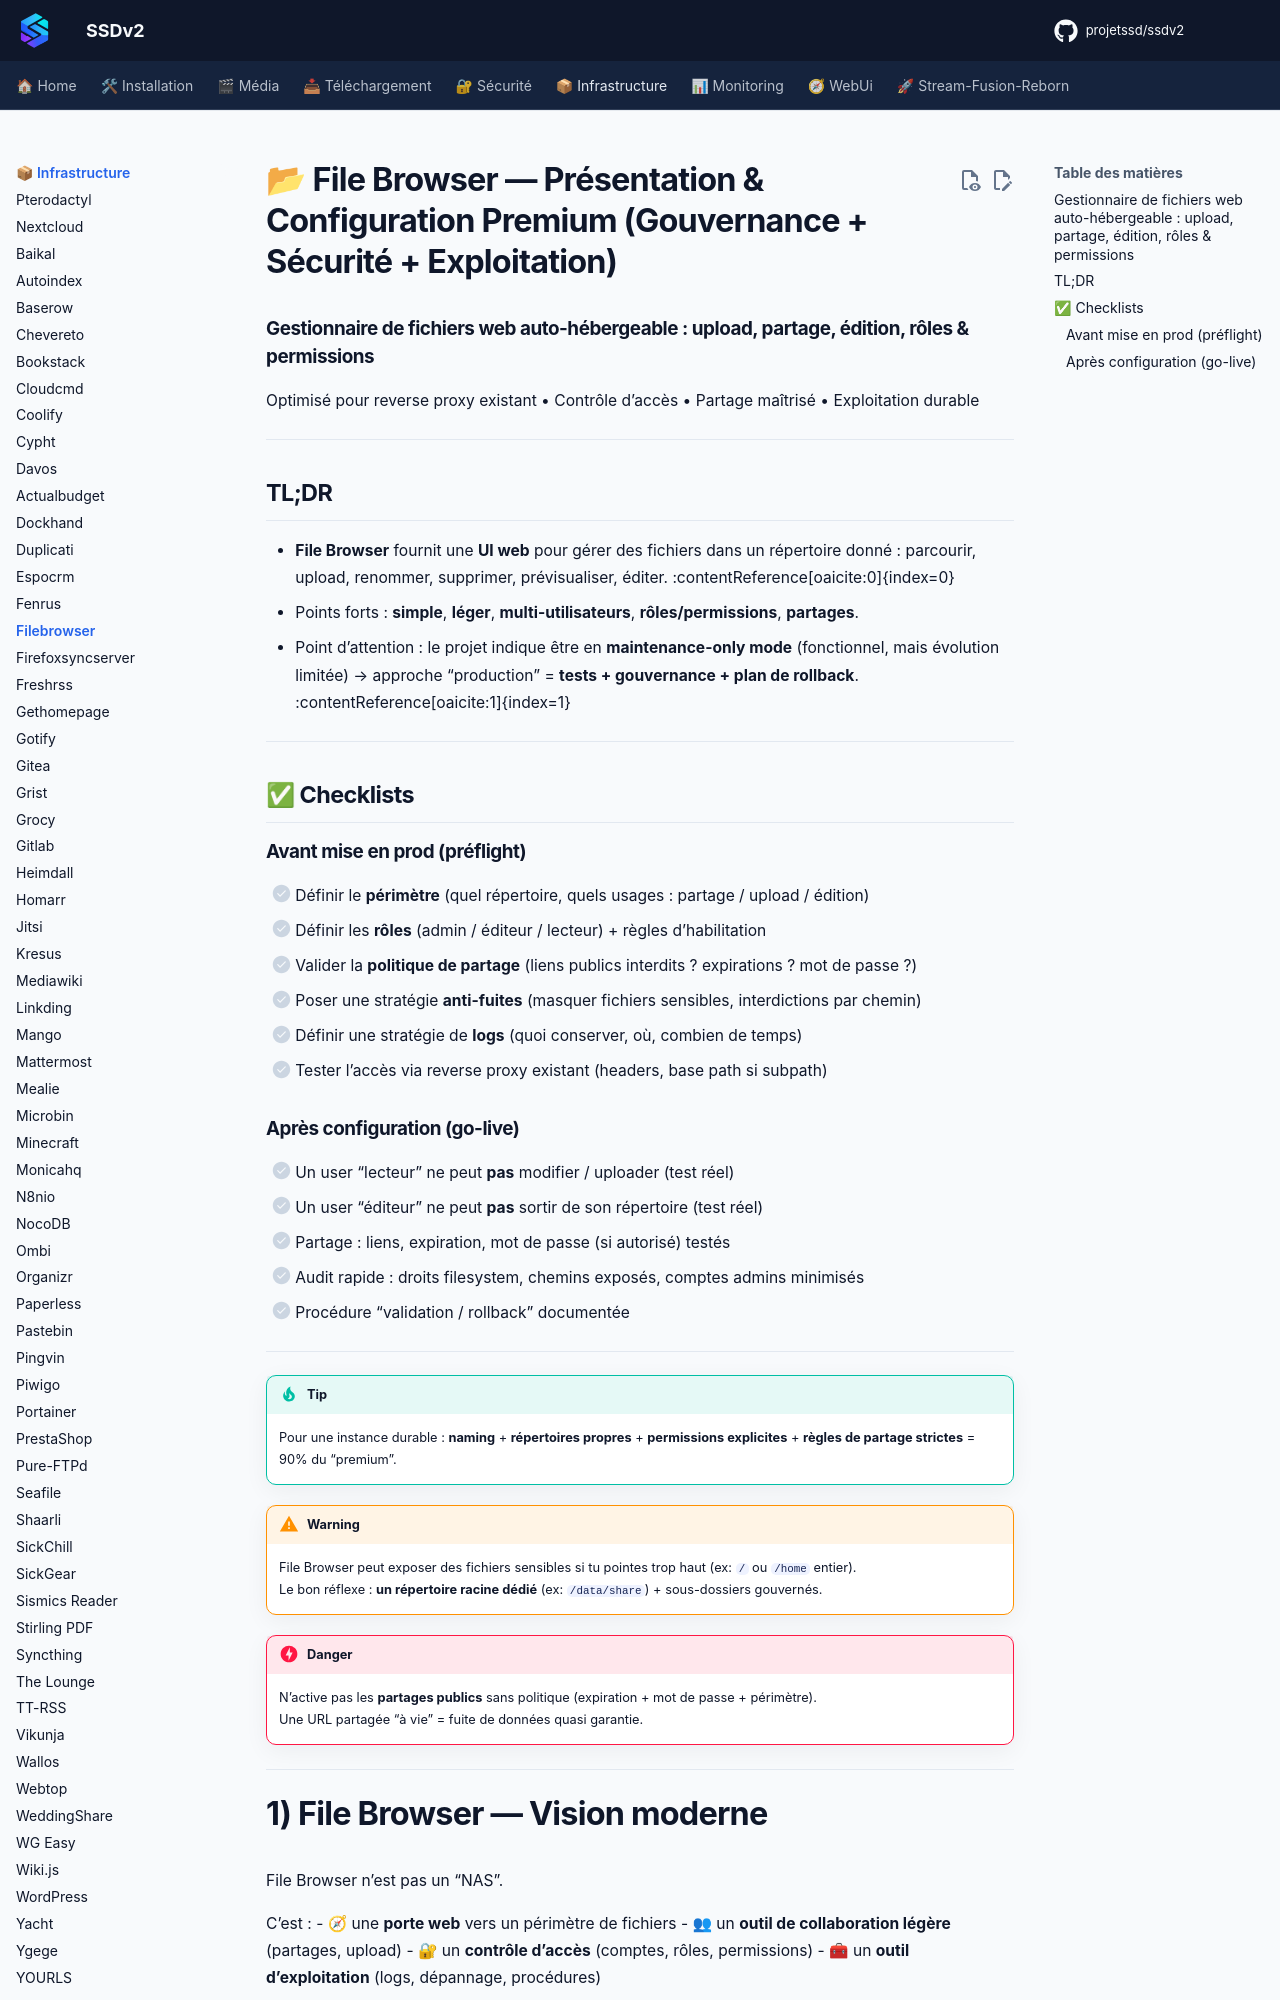

repository: projetssd/ssdv2_docs · page: applications/infrastructure/filebrowser/index.html · generator: mkdocs

# 📂 File Browser — Présentation & Configuration Premium (Gouvernance + Sécurité + Exploitation)

### Gestionnaire de fichiers web auto-hébergeable : upload, partage, édition, rôles & permissions
Optimisé pour reverse proxy existant • Contrôle d’accès • Partage maîtrisé • Exploitation durable

---

## TL;DR

- **File Browser** fournit une **UI web** pour gérer des fichiers dans un répertoire donné : parcourir, upload, renommer, supprimer, prévisualiser, éditer. :contentReference[oaicite:0]{index=0}  
- Points forts : **simple**, **léger**, **multi-utilisateurs**, **rôles/permissions**, **partages**.
- Point d’attention : le projet indique être en **maintenance-only mode** (fonctionnel, mais évolution limitée) → approche “production” = **tests + gouvernance + plan de rollback**. :contentReference[oaicite:1]{index=1}

---

## ✅ Checklists

### Avant mise en prod (préflight)
- [ ] Définir le **périmètre** (quel répertoire, quels usages : partage / upload / édition)
- [ ] Définir les **rôles** (admin / éditeur / lecteur) + règles d’habilitation
- [ ] Valider la **politique de partage** (liens publics interdits ? expirations ? mot de passe ?)
- [ ] Poser une stratégie **anti-fuites** (masquer fichiers sensibles, interdictions par chemin)
- [ ] Définir une stratégie de **logs** (quoi conserver, où, combien de temps)
- [ ] Tester l’accès via reverse proxy existant (headers, base path si subpath)

### Après configuration (go-live)
- [ ] Un user “lecteur” ne peut **pas** modifier / uploader (test réel)
- [ ] Un user “éditeur” ne peut **pas** sortir de son répertoire (test réel)
- [ ] Partage : liens, expiration, mot de passe (si autorisé) testés
- [ ] Audit rapide : droits filesystem, chemins exposés, comptes admins minimisés
- [ ] Procédure “validation / rollback” documentée

---

> [!TIP]
> Pour une instance durable : **naming** + **répertoires propres** + **permissions explicites** + **règles de partage strictes** = 90% du “premium”.

> [!WARNING]
> File Browser peut exposer des fichiers sensibles si tu pointes trop haut (ex: `/` ou `/home` entier).  
> Le bon réflexe : **un répertoire racine dédié** (ex: `/data/share`) + sous-dossiers gouvernés.

> [!DANGER]
> N’active pas les **partages publics** sans politique (expiration + mot de passe + périmètre).  
> Une URL partagée “à vie” = fuite de données quasi garantie.

---
